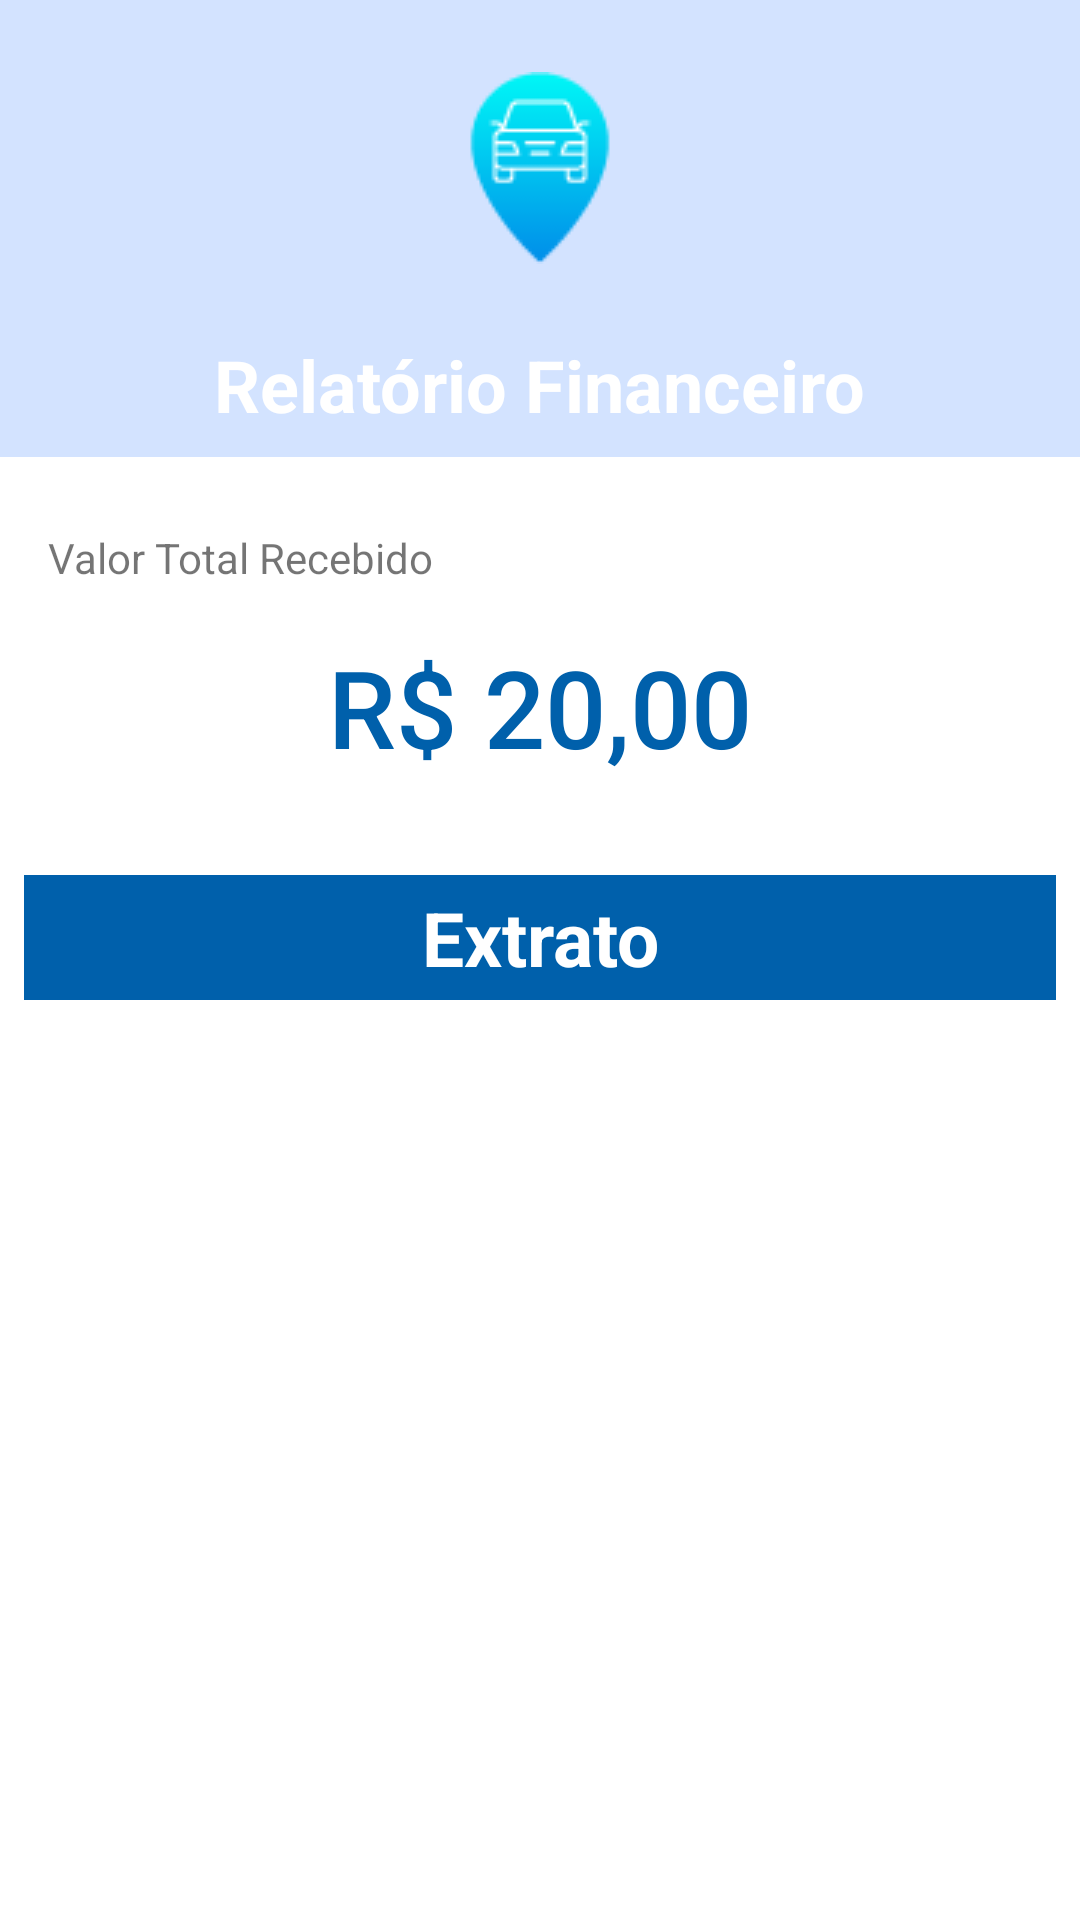

Reconstruct the res/layout file that produces this screen, plus the resources it refers to.
<!-- AndroidManifest.xml: application theme Theme.TuringParking -->
<!-- res/layout/fragment_finance_report.xml -->
<?xml version="1.0" encoding="utf-8"?>
<FrameLayout xmlns:android="http://schemas.android.com/apk/res/android"
    xmlns:tools="http://schemas.android.com/tools"
    android:layout_width="match_parent"
    android:layout_height="match_parent"
    xmlns:app="http://schemas.android.com/apk/res-auto"
    tools:context=".owner_fragments.FinanceReportFragment">

    <androidx.core.widget.NestedScrollView
        android:layout_width="match_parent"
        android:layout_height="match_parent">

        <LinearLayout
            android:layout_width="match_parent"
            android:layout_height="wrap_content"
            android:orientation="vertical"
            android:paddingBottom="16dp">

            <LinearLayout
                android:layout_width="match_parent"
                android:layout_height="wrap_content"
                android:background="@color/primary_container"
                android:orientation="vertical"
                android:gravity="center_horizontal"
                android:layout_marginBottom="16dp">

                <ImageView
                    android:layout_width="wrap_content"
                    android:layout_height="80dp"
                    android:src="@drawable/logo_turing_parking"
                    android:layout_marginTop="16dp"
                    android:contentDescription="@string/icone_do_app" />

                <TextView
                    android:layout_width="wrap_content"
                    android:layout_height="wrap_content"
                    android:layout_marginTop="16dp"
                    android:layout_marginBottom="8dp"
                    android:text="Relatório Financeiro"
                    android:textColor="@color/white"
                    android:textSize="24sp"
                    android:textAlignment="center"
                    android:textStyle="bold" />

            </LinearLayout>

            <LinearLayout
                android:layout_width="match_parent"
                android:layout_height="wrap_content"
                android:orientation="vertical"
                android:paddingBottom="16dp"
                android:paddingHorizontal="16dp">

                <TextView
                    android:layout_width="wrap_content"
                    android:layout_height="wrap_content"
                    android:layout_marginVertical="8dp"
                    android:text="Valor Total Recebido"/>

                <TextView
                    android:id="@+id/finance_report_value_text_view"
                    android:layout_width="match_parent"
                    android:layout_height="wrap_content"
                    android:textAlignment="center"
                    android:layout_marginVertical="8dp"
                    style="@style/TextAppearance.AppCompat.Title"
                    android:textSize="36sp"
                    android:textColor="@color/primary"
                    android:text="R$ 20,00"/>

            </LinearLayout>

            <TextView
                android:layout_width="match_parent"
                android:layout_height="wrap_content"
                android:layout_margin="8dp"
                android:background="@color/primary"
                android:padding="4dp"
                android:text="Extrato"
                android:textAlignment="center"
                android:textColor="@color/white"
                android:textSize="25sp"
                android:textStyle="bold" />

            <ImageView
                android:id="@+id/empty_finance_image"
                android:layout_width="match_parent"
                android:layout_height="300dp"
                android:src="@drawable/empty_wallet"
                android:visibility="gone"
                android:layout_margin="16dp"
                android:contentDescription="@string/icone_do_app" />

            <androidx.recyclerview.widget.RecyclerView
                android:id="@+id/finance_report_list_recycler_view"
                android:layout_width="match_parent"
                android:layout_height="wrap_content"
                android:layout_margin="16dp"
                app:layoutManager="LinearLayoutManager"
                tools:listitem="@layout/list_item_transaction" />

        </LinearLayout>

    </androidx.core.widget.NestedScrollView>

</FrameLayout>
<!-- res/layout/list_item_transaction.xml (included above) -->
<?xml version="1.0" encoding="utf-8"?>
<androidx.constraintlayout.widget.ConstraintLayout xmlns:android="http://schemas.android.com/apk/res/android"
    xmlns:app="http://schemas.android.com/apk/res-auto"
    android:layout_width="match_parent"
    android:layout_height="wrap_content">


    <ImageView
        android:id="@+id/transaction_image_type_icon"
        android:layout_width="32dp"
        android:layout_height="32dp"
        android:layout_marginStart="16dp"
        android:layout_marginTop="16dp"
        android:layout_marginBottom="16dp"
        app:layout_constraintBottom_toBottomOf="parent"
        app:layout_constraintStart_toStartOf="parent"
        app:layout_constraintTop_toTopOf="parent"
        app:srcCompat="@drawable/parking_icon" />

    <TextView
        android:id="@+id/transaction_value_text_view"
        android:layout_width="wrap_content"
        android:layout_height="wrap_content"
        android:layout_marginTop="16dp"
        android:layout_marginEnd="8dp"
        android:text="- R$ 20,00"
        android:textAppearance="@style/TextAppearance.AppCompat.Large"
        app:layout_constraintEnd_toEndOf="parent"
        app:layout_constraintTop_toTopOf="parent" />

    <TextView
        android:id="@+id/transaction_name_text_view"
        android:layout_width="0dp"
        android:layout_height="wrap_content"
        android:layout_marginStart="16dp"
        android:layout_marginTop="16dp"
        android:layout_marginEnd="8dp"
        android:text="Nome"
        android:textAppearance="@style/TextAppearance.AppCompat.Large"
        app:layout_constraintEnd_toStartOf="@+id/transaction_value_text_view"
        app:layout_constraintStart_toEndOf="@+id/transaction_image_type_icon"
        app:layout_constraintTop_toTopOf="parent" />

    <TextView
        android:id="@+id/transaction_date_text_view"
        android:layout_width="wrap_content"
        android:layout_height="wrap_content"
        android:layout_marginTop="8dp"
        android:layout_marginEnd="8dp"
        android:layout_marginBottom="16dp"
        android:text="Dia 10/10"
        android:textAppearance="@style/TextAppearance.AppCompat.Small"
        app:layout_constraintBottom_toBottomOf="parent"
        app:layout_constraintEnd_toEndOf="parent"
        app:layout_constraintTop_toBottomOf="@+id/transaction_value_text_view" />

    <TextView
        android:id="@+id/transaction_details_text_view"
        android:layout_width="wrap_content"
        android:layout_height="wrap_content"
        android:layout_marginStart="16dp"
        android:layout_marginTop="8dp"
        android:layout_marginBottom="16dp"
        android:text="Estacionamento"
        android:textAppearance="@style/TextAppearance.AppCompat.Small"
        app:layout_constraintBottom_toBottomOf="parent"
        app:layout_constraintStart_toEndOf="@+id/transaction_image_type_icon"
        app:layout_constraintTop_toBottomOf="@+id/transaction_name_text_view" />

</androidx.constraintlayout.widget.ConstraintLayout>
<!-- resources referenced by this layout -->
<resources>
  <color name="primary">#0060ab</color>
  <color name="primary_container">#d3e3ff</color>
  <color name="white">#FFFFFFFF</color>
  <!-- drawable empty_wallet: png bitmap (drawable, 12695 bytes) -->
  <!-- drawable logo_turing_parking: png bitmap (drawable, 2760 bytes) -->
  <!-- drawable parking_icon: png bitmap (drawable, 1359 bytes) -->
  <string name="icone_do_app">Icone do app</string>
  <style name="Theme.TuringParking" parent="Theme.MaterialComponents.DayNight.DarkActionBar">
          
          <item name="colorPrimary">@color/primary</item>
          <item name="colorPrimaryVariant">@color/primary_container</item>
          <item name="colorOnPrimary">@color/white</item>
          
          <item name="colorSecondary">@color/secondary</item>
          <item name="colorSecondaryVariant">@color/secondary_container</item>
          <item name="colorOnSecondary">@color/black</item>
          
          <item name="android:statusBarColor">?attr/colorPrimaryVariant</item>
          
          <item name="colorAccent">@color/secondary</item>
      </style>
  <color name="secondary">#00696a</color>
  <color name="secondary_container">#10fbfd</color>
  <color name="black">#FF000000</color>
</resources>
